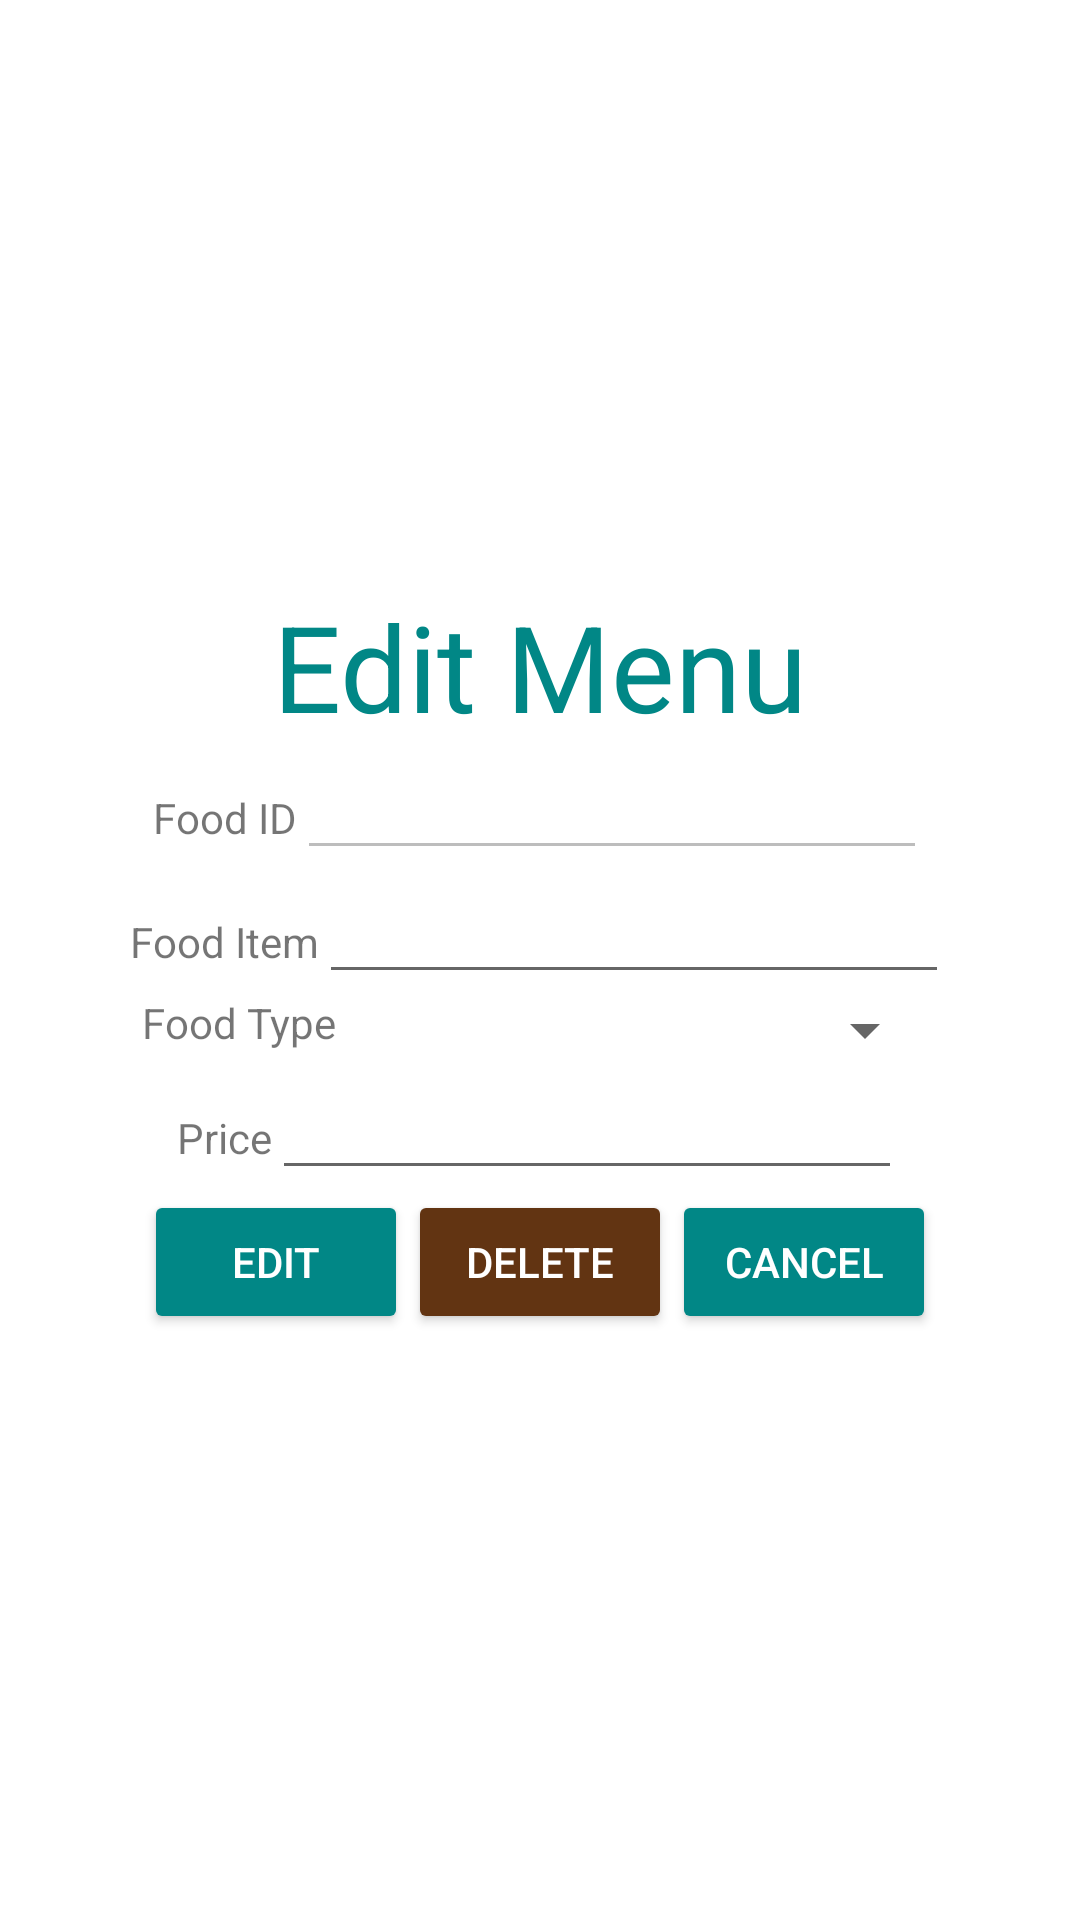

Produce the Android XML layout that renders to this screen, including the resource entries it uses.
<!-- AndroidManifest.xml: application theme Theme.RestaurantPointOfSales -->
<!-- res/layout/activity_edit_menu.xml -->
<?xml version="1.0" encoding="utf-8"?>
<LinearLayout xmlns:android="http://schemas.android.com/apk/res/android"
    xmlns:app="http://schemas.android.com/apk/res-auto"
    xmlns:tools="http://schemas.android.com/tools"
    android:layout_width="match_parent"
    android:layout_height="match_parent"
    android:gravity="center"
    android:orientation="vertical"
    tools:context=".edit_menu">

    <LinearLayout
        android:layout_width="wrap_content"
        android:layout_height="wrap_content"
        android:orientation="vertical">

        <TextView
            android:layout_width="wrap_content"
            android:layout_height="wrap_content"
            android:text="Edit Menu"
            android:textColor="@color/teal_700"
            android:textSize="40sp" />


    </LinearLayout>

    <LinearLayout
        android:layout_width="wrap_content"
        android:layout_height="wrap_content"
        android:orientation="horizontal">

        <TextView
            android:layout_width="wrap_content"
            android:layout_height="wrap_content"
            android:text="Food ID"
            />

        <EditText
            android:layout_width="wrap_content"
            android:layout_height="wrap_content"
            android:gravity="center"
            android:id="@+id/foodId"
            android:layout_weight="1"
            android:ems="10"
            android:inputType="none"
            android:enabled="false"
            android:textAlignment="center"

            />

    </LinearLayout>

    <LinearLayout
        android:layout_width="wrap_content"
        android:layout_height="wrap_content"
        android:orientation="horizontal">

        <TextView
            android:layout_width="wrap_content"
            android:layout_height="wrap_content"
            android:text="Food Item"
            />

        <EditText
            android:layout_width="wrap_content"
            android:layout_height="wrap_content"
            android:gravity="center"
            android:id="@+id/foodItem"
            android:layout_weight="1"
            android:ems="10"
            android:textAlignment="center"

            />

    </LinearLayout>

    <LinearLayout
        android:layout_width="wrap_content"
        android:layout_height="wrap_content"
        android:orientation="horizontal">

        <TextView
            android:layout_width="wrap_content"
            android:layout_height="wrap_content"
            android:text="Food Type" />

        <Spinner
            android:id="@+id/editFoodTypeSpinner"
            android:layout_width="200dp"
            android:layout_height="wrap_content"
            android:text="Food Type"
            />



    </LinearLayout>


    <LinearLayout
        android:layout_width="wrap_content"
        android:layout_height="wrap_content"
        android:orientation="horizontal">

        <TextView
            android:layout_width="wrap_content"
            android:layout_height="wrap_content"
            android:text="Price"
            />


        <EditText
            android:id="@+id/price"
            android:layout_width="wrap_content"
            android:layout_height="wrap_content"
            android:layout_weight="1"
            android:ems="10"
            android:gravity="center"
            android:textAlignment="center" />
    </LinearLayout>


    <LinearLayout
        android:layout_width="wrap_content"
        android:layout_height="wrap_content"
        android:orientation="horizontal">

        <Button
            android:layout_width="wrap_content"
            android:layout_height="wrap_content"
            android:text="Edit"
            android:id="@+id/editFoodBtn"
            android:backgroundTint="@color/teal_700"
            android:textColor="#fff"
            />

        <Button
            android:layout_width="wrap_content"
            android:layout_height="wrap_content"
            android:text="delete"
            android:id="@+id/deleteFoodBtn"
            android:backgroundTint="#623412"
            android:textColor="#fff"
            />

        <Button
            android:layout_width="wrap_content"
            android:layout_height="wrap_content"
            android:text="cancel"
            android:id="@+id/cancelEditFoodBtn"
            android:backgroundTint="@color/teal_700"
            android:textColor="#fff"
            />
    </LinearLayout>




</LinearLayout>
<!-- resources referenced by this layout -->
<resources>
  <style name="Theme.RestaurantPointOfSales" parent="Theme.MaterialComponents.DayNight.DarkActionBar">
          
          <item name="colorPrimary">@color/purple_500</item>
          <item name="colorPrimaryVariant">@color/purple_700</item>
          <item name="colorOnPrimary">@color/white</item>
          
          <item name="colorSecondary">@color/teal_200</item>
          <item name="colorSecondaryVariant">@color/teal_700</item>
          <item name="colorOnSecondary">@color/black</item>
          
          <item name="android:statusBarColor" tools:targetApi="l">?attr/colorPrimaryVariant</item>
          
      </style>
  <!-- not gathered from this repository: default colours our renderer supplied (Android Studio template values) -->
  <color name="purple_500">#FF6200EE</color>
  <color name="purple_700">#FF3700B3</color>
  <color name="teal_200">#FF03DAC5</color>
  <color name="teal_700">#FF018786</color>
  <color name="black">#FF000000</color>
  <color name="white">#FFFFFFFF</color>
</resources>
